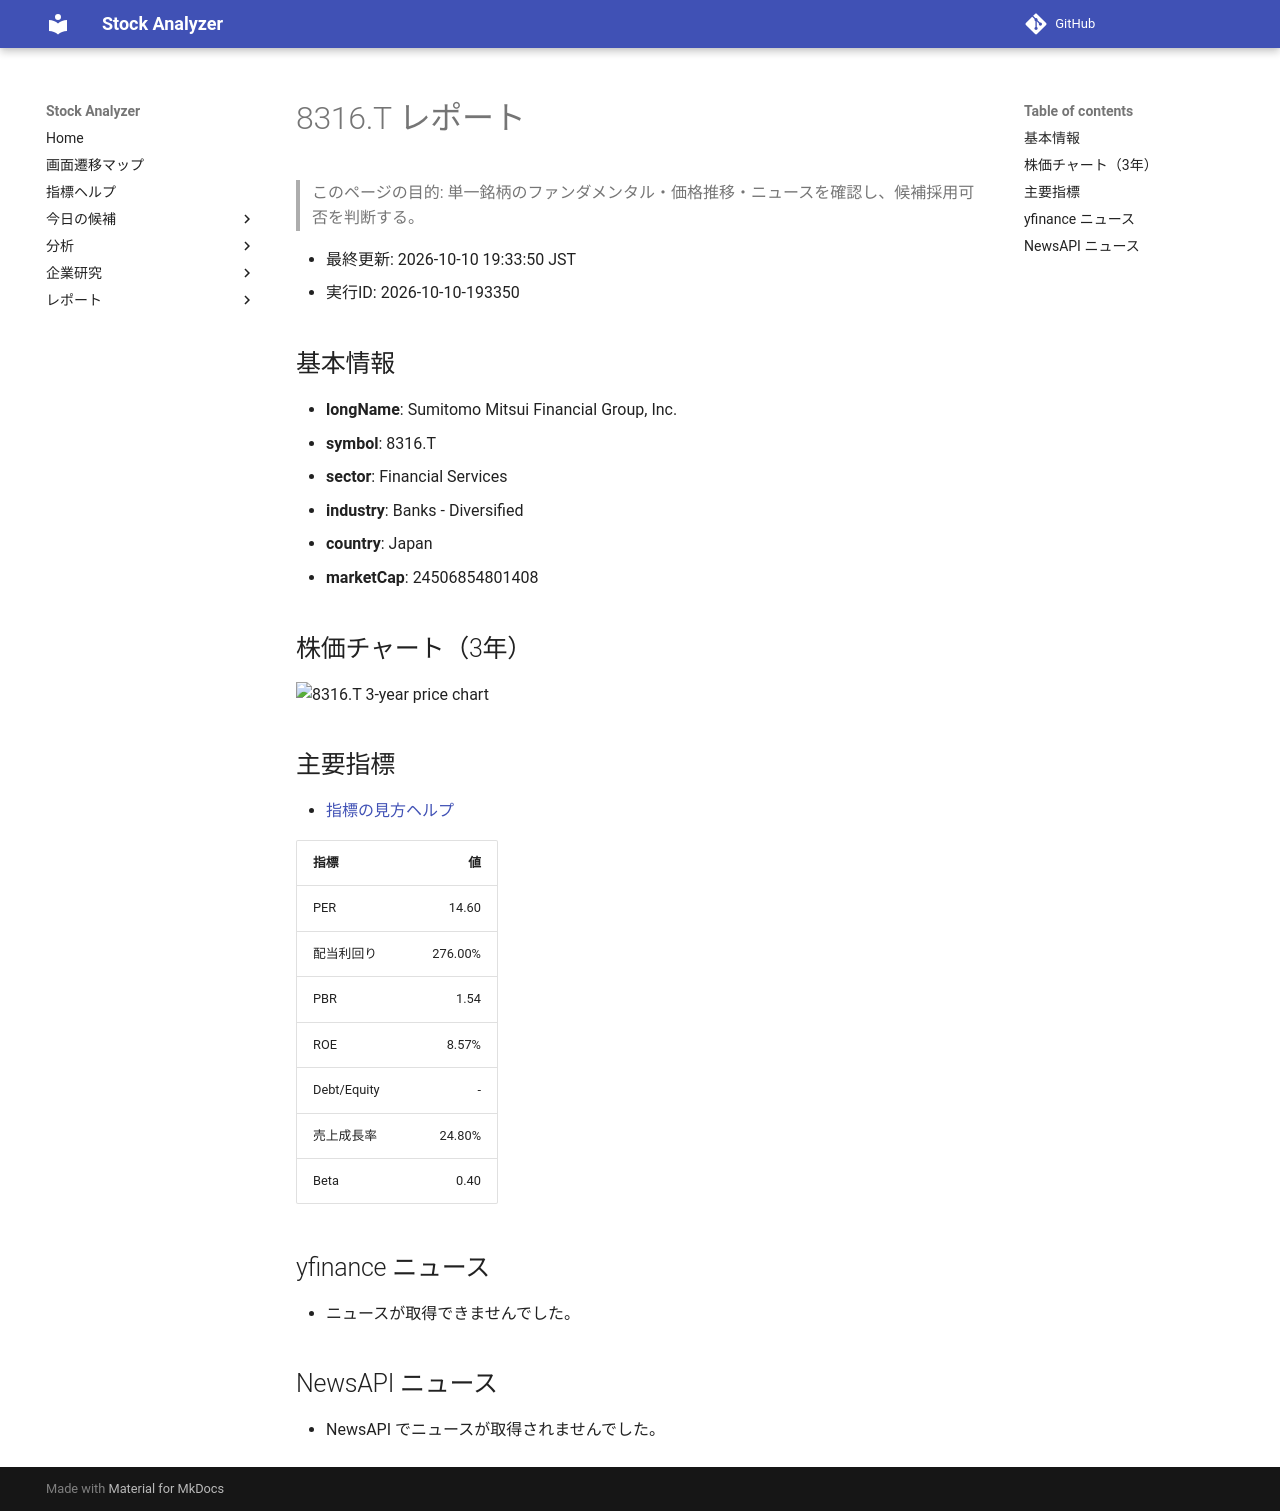

repository: Yumi-note/Making-APP · page: reports/2026-10-10/193350/8316_T/index.html · generator: mkdocs

# 8316.T レポート

> このページの目的: 単一銘柄のファンダメンタル・価格推移・ニュースを確認し、候補採用可否を判断する。

- 最終更新: 2026-10-10 19:33:50 JST
- 実行ID: 2026-10-10-193350

## 基本情報

- **longName**: Sumitomo Mitsui Financial Group, Inc.
- **symbol**: 8316.T
- **sector**: Financial Services
- **industry**: Banks - Diversified
- **country**: Japan
- **marketCap**: 24506854801408

## 株価チャート（3年）

![8316.T 3-year price chart](8316_T_3y.png)

## 主要指標

- [指標の見方ヘルプ](../../../../indicators.md)

| 指標 | 値 |
|---|---:|
| PER | 14.60 |
| 配当利回り | 276.00% |
| PBR | 1.54 |
| ROE | 8.57% |
| Debt/Equity | - |
| 売上成長率 | 24.80% |
| Beta | 0.40 |

## yfinance ニュース

- ニュースが取得できませんでした。

## NewsAPI ニュース

- NewsAPI でニュースが取得されませんでした。
